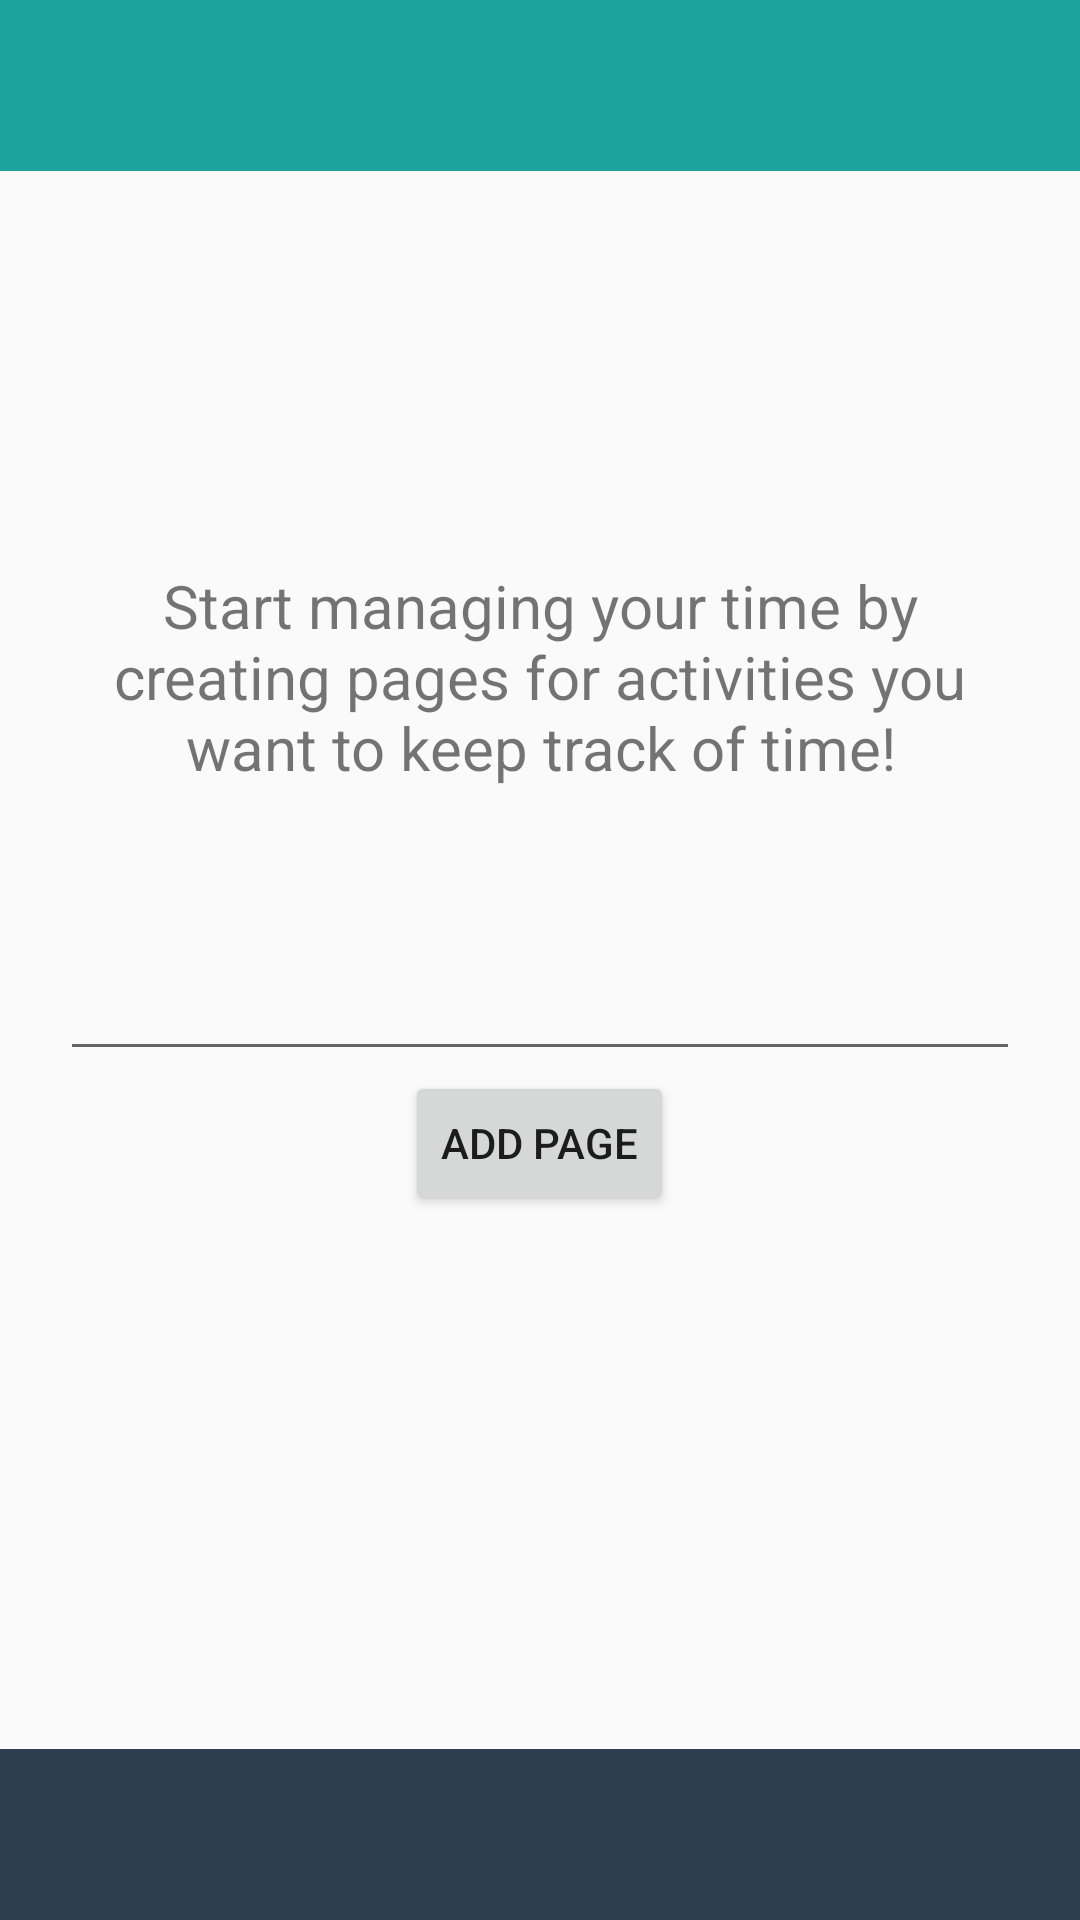

The Android layout XML behind this screen, and the referenced resources:
<!-- AndroidManifest.xml: application theme AppTheme -->
<!-- res/layout/add_activity.xml -->
<?xml version="1.0" encoding="utf-8"?>
<RelativeLayout xmlns:android="http://schemas.android.com/apk/res/android"
    android:layout_width="match_parent"
    android:layout_height="match_parent"
    android:orientation="vertical">

    <RelativeLayout
        android:id="@+id/categoryBar"
        android:layout_width="match_parent"
        android:layout_height="wrap_content"
        android:layout_alignParentTop="true"
        android:background="@color/lightSeaGreen"
        android:padding="15dp">

        <TextView
            android:id="@+id/catName"
            android:layout_width="wrap_content"
            android:layout_height="wrap_content"
            android:layout_centerInParent="true"
            android:text=""
            android:textColor="@color/background"
            android:textSize="@dimen/bar_text_size" />
    </RelativeLayout>


    <EditText
        android:id="@+id/titleEditText"
        android:layout_width="match_parent"
        android:layout_height="wrap_content"
        android:layout_centerInParent="true"
        android:layout_marginLeft="20dp"
        android:layout_marginRight="20dp"
        android:padding="25dp"
        android:singleLine="true" />

    <TextView
        android:layout_width="match_parent"
        android:layout_height="wrap_content"
        android:layout_above="@id/titleEditText"
        android:layout_margin="20dp"
        android:gravity="center"
        android:text="Start managing your time by creating pages for activities you want to keep track of time!"
        android:textSize="20sp" />

    <Button
        android:id="@+id/addButton"
        android:layout_width="wrap_content"
        android:layout_height="wrap_content"
        android:layout_below="@id/titleEditText"
        android:layout_centerHorizontal="true"
        android:text="Add Page" />

    <RelativeLayout
        android:id="@+id/totalTimeContainerSession"
        android:layout_width="match_parent"
        android:layout_height="wrap_content"
        android:layout_alignParentBottom="true"
        android:background="@color/midnightBlue"
        android:padding="15dp">

        <TextView
            android:id="@+id/totalTimeSession"
            android:layout_width="wrap_content"
            android:layout_height="wrap_content"
            android:layout_centerVertical="true"
            android:text=""

            android:textColor="@color/background"
            android:textSize="@dimen/bar_text_size" />

    </RelativeLayout>
</RelativeLayout>
<!-- resources referenced by this layout -->
<resources>
  <color name="background">#f2f8f8</color>
  <color name="lightSeaGreen">#1BA39C</color>
  <color name="midnightBlue">#2C3E50</color>
  <dimen name="bar_text_size">20sp</dimen>
  <style name="AppTheme" parent="Theme.AppCompat.Light.DarkActionBar">
          
          <item name="colorPrimary">@color/colorPrimary</item>
          <item name="colorPrimaryDark">@color/colorPrimaryDark</item>
          <item name="colorAccent">@color/colorAccent</item>
      </style>
  <color name="colorPrimary">#3F51B5</color>
  <color name="colorPrimaryDark">#303F9F</color>
  <color name="colorAccent">#FF4081</color>
</resources>
